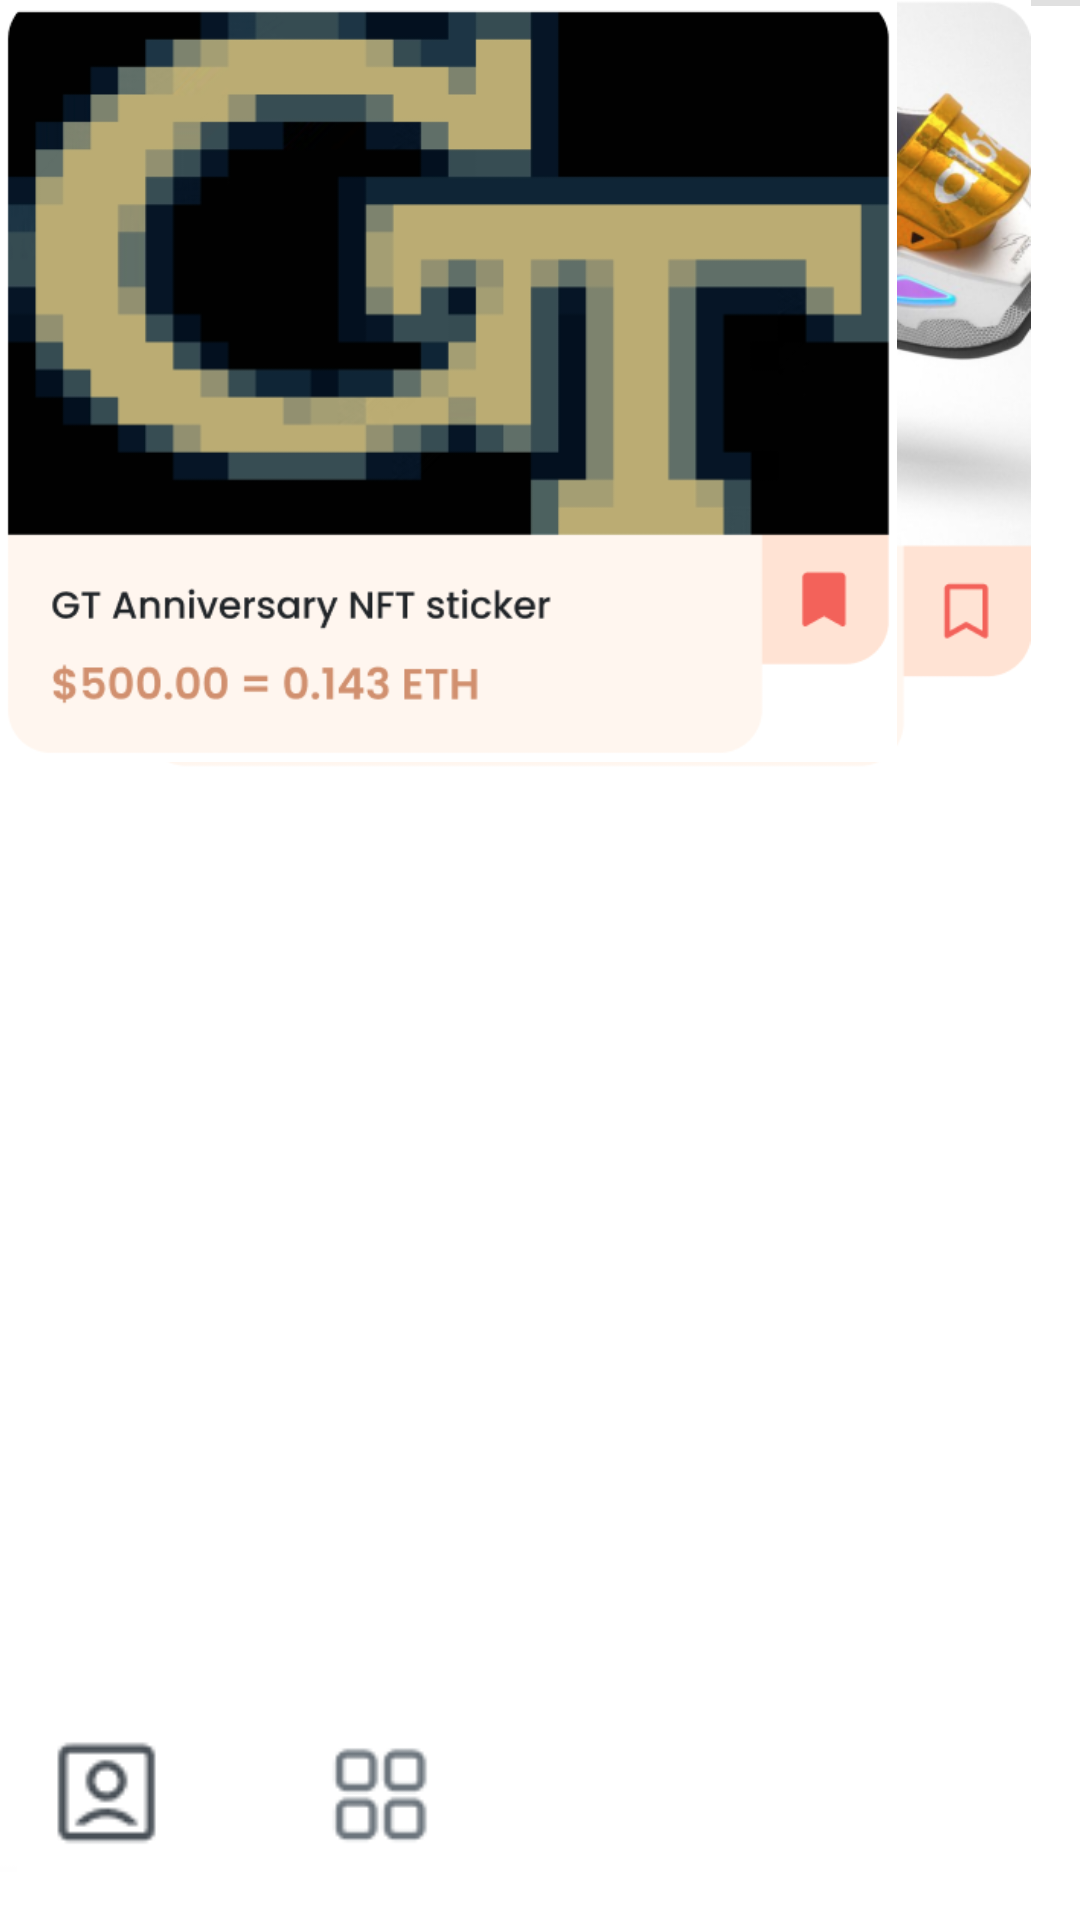

Here is an Android app screen rendered from its layout file. Give the layout XML and the strings, colors and styles it references.
<!-- AndroidManifest.xml: application theme Theme.TheNonFungible -->
<!-- res/layout/activity_home.xml -->
<?xml version="1.0" encoding="utf-8"?>
<androidx.constraintlayout.widget.ConstraintLayout xmlns:android="http://schemas.android.com/apk/res/android"
    xmlns:app="http://schemas.android.com/apk/res-auto"
    xmlns:tools="http://schemas.android.com/tools"
    android:layout_width="match_parent"
    android:layout_height="match_parent">

    <View
        android:id="@+id/divider"
        android:layout_width="409dp"
        android:layout_height="2dp"
        android:background="?android:attr/listDivider"
        android:visibility="visible"
        tools:layout_editor_absoluteX="1dp"
        tools:layout_editor_absoluteY="652dp" />

    <ImageView
        android:id="@+id/imageView2"
        android:layout_width="wrap_content"
        android:layout_height="wrap_content"
        android:layout_marginBottom="16dp"
        app:layout_constraintBottom_toBottomOf="parent"
        app:srcCompat="@drawable/homeSelected"
        tools:layout_editor_absoluteX="27dp" />

    <ImageView
        android:id="@+id/imageView3"
        android:layout_width="60dp"
        android:layout_height="52dp"
        android:layout_marginStart="40dp"
        android:layout_marginBottom="16dp"
        app:layout_constraintBottom_toBottomOf="parent"
        app:layout_constraintStart_toEndOf="@+id/imageView2"
        app:srcCompat="@drawable/categoryUnselected" />

    <ImageView
        android:id="@+id/imageView4"
        android:layout_width="71dp"
        android:layout_height="62dp"
        android:layout_marginStart="35dp"
        android:layout_marginBottom="10dp"
        app:layout_constraintBottom_toBottomOf="parent"
        app:layout_constraintStart_toEndOf="@+id/imageView3"
        app:srcCompat="@drawable/MessageUnselected" />

    <ImageView
        android:id="@+id/imageView6"
        android:layout_width="71dp"
        android:layout_height="62dp"
        android:layout_marginBottom="5dp"
        app:layout_constraintBottom_toBottomOf="parent"
        app:srcCompat="@drawable/MeUnselected"
        tools:layout_editor_absoluteX="313dp" />

    <EditText
        android:id="@+id/editTextTextPersonName3"
        android:layout_width="274dp"
        android:layout_height="59dp"
        android:ems="10"
        android:inputType="textPersonName"
        android:text="What's your favorite NFT item?"
        tools:layout_editor_absoluteX="51dp"
        tools:layout_editor_absoluteY="59dp" />

    <ImageView
        android:id="@+id/imageView8"
        android:layout_width="391dp"
        android:layout_height="259dp"
        app:srcCompat="@drawable/nikeNFTShoes"
        tools:layout_editor_absoluteX="-7dp"
        tools:layout_editor_absoluteY="133dp" />

    <ImageView
        android:id="@+id/imageView5"
        android:layout_width="299dp"
        android:layout_height="254dp"
        app:srcCompat="@drawable/GTNFTPixo"
        tools:layout_editor_absoluteX="49dp"
        tools:layout_editor_absoluteY="398dp" />


</androidx.constraintlayout.widget.ConstraintLayout>
<!-- resources referenced by this layout -->
<resources>
  <!-- drawable GTNFTPixo: png bitmap (drawable, 45944 bytes) -->
  <!-- drawable MeUnselected: png bitmap (drawable, 4932 bytes) -->
  <!-- drawable categoryUnselected: png bitmap (drawable, 4741 bytes) -->
  <!-- drawable homeSelected: png bitmap (drawable, 4579 bytes) -->
  <!-- drawable nikeNFTShoes: png bitmap (drawable, 307404 bytes) -->
  <style name="Theme.TheNonFungible" parent="Theme.MaterialComponents.DayNight.DarkActionBar">
          
          <item name="colorPrimary">@color/purple_500</item>
          <item name="colorPrimaryVariant">@color/purple_700</item>
          <item name="colorOnPrimary">@color/white</item>
          
          <item name="colorSecondary">@color/teal_200</item>
          <item name="colorSecondaryVariant">@color/teal_700</item>
          <item name="colorOnSecondary">@color/black</item>
          
          <item name="android:statusBarColor" tools:targetApi="l">?attr/colorPrimaryVariant</item>
          
      </style>
  <!-- not gathered from this repository: default colours our renderer supplied (Android Studio template values) -->
  <color name="purple_500">#FF6200EE</color>
  <color name="purple_700">#FF3700B3</color>
  <color name="teal_200">#FF03DAC5</color>
  <color name="teal_700">#FF018786</color>
  <color name="black">#FF000000</color>
  <color name="white">#FFFFFFFF</color>
</resources>
